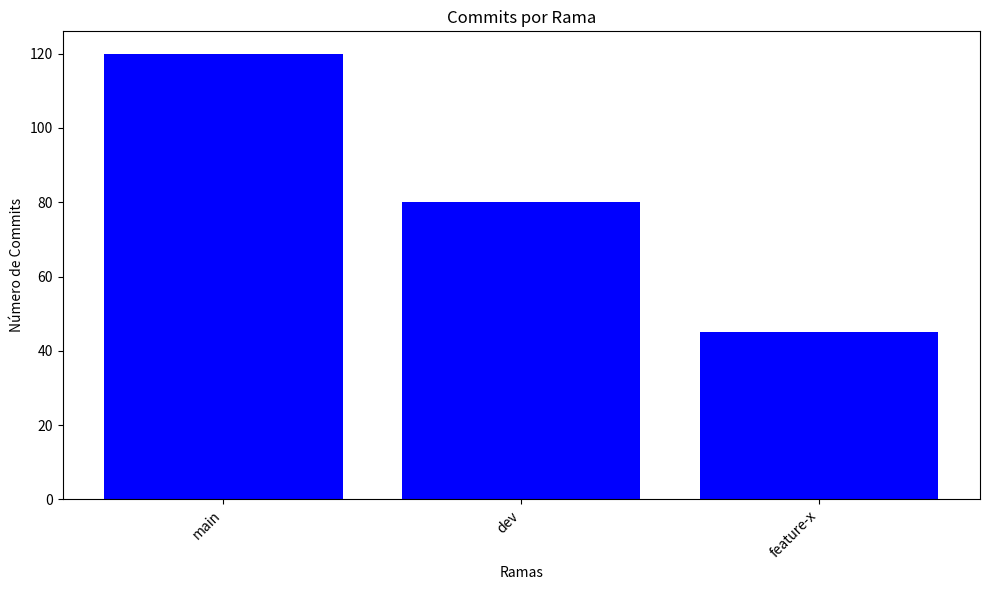

Python code for this plot: (Note: this script raises an exception after producing the figure.)
import matplotlib.pyplot as plt
import os

def plot_commits_per_branch(commits_by_branch):
    branches = list(commits_by_branch.keys())
    commits = list(commits_by_branch.values())
    
    plt.figure(figsize=(10, 6))
    plt.bar(branches, commits, color='blue')
    plt.xlabel('Ramas')
    plt.ylabel('Número de Commits')
    plt.title('Commits por Rama')
    plt.xticks(rotation=45, ha='right')
    plt.tight_layout()
    plt.savefig('stats/plots/commits_per_branch.png')

def plot_issues_by_user(issues_by_user):
    users = list(issues_by_user.keys())
    open_issues = [issue[0] for issue in issues_by_user.values()]
    closed_issues = [issue[1] for issue in issues_by_user.values()]

    width = 0.35  # Ancho de las barras
    x = range(len(users))

    fig, ax = plt.subplots(figsize=(10, 6))
    ax.bar(x, open_issues, width, label='Abiertas', color='orange')
    ax.bar([p + width for p in x], closed_issues, width, label='Cerradas', color='cyan')

    ax.set_ylabel('Número de Issues')
    ax.set_title('Issues por Usuario')
    ax.set_xticks([p + width / 2 for p in x])
    ax.set_xticklabels(users)
    ax.legend()
    
    plt.tight_layout()
    plt.savefig('stats/plots/issues_by_user.png')

# Simulamos los datos, en producción estos vendrán del script
commits_by_branch = {'main': 120, 'dev': 80, 'feature-x': 45}
issues_by_user = {'usuario1': (5, 2), 'usuario2': (3, 4), 'usuario3': (10, 1)}

plot_commits_per_branch(commits_by_branch)
